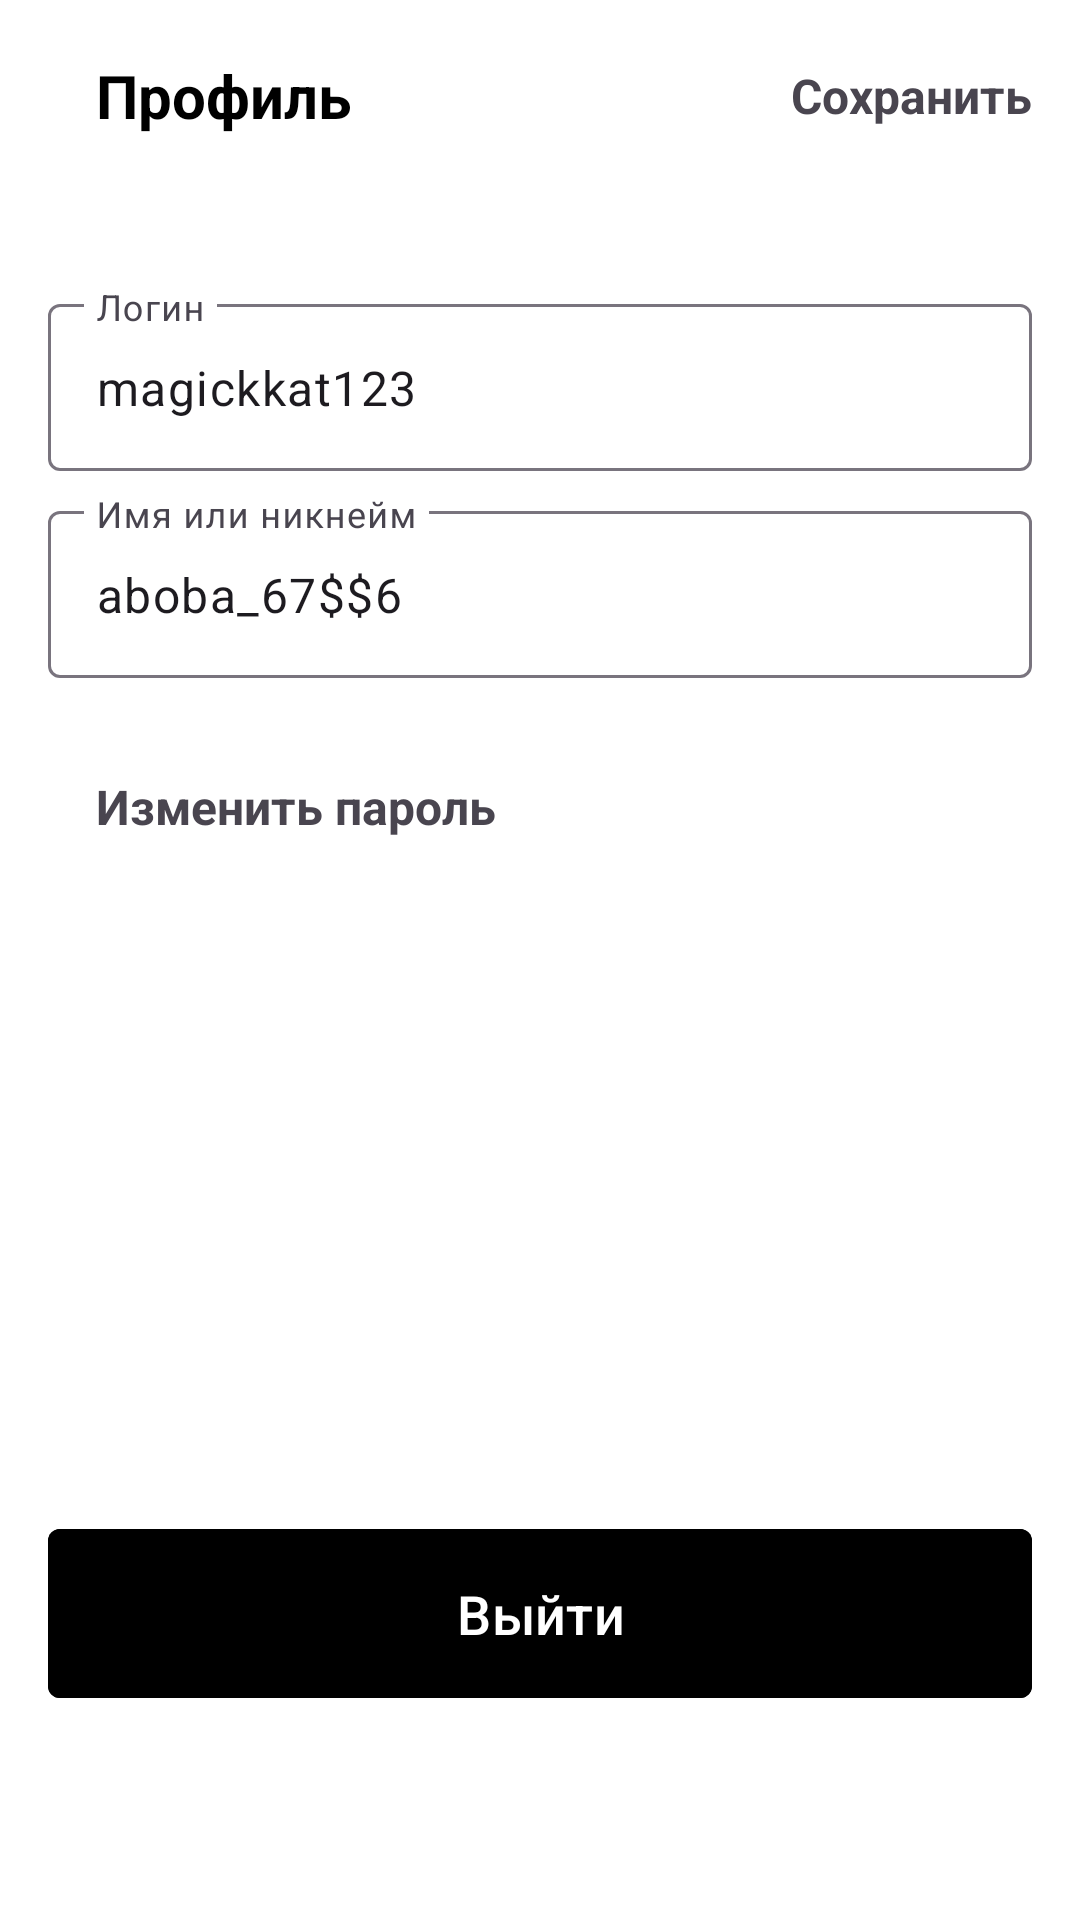

The Android layout XML behind this screen, and the referenced resources:
<!-- AndroidManifest.xml: application theme Theme.FefuActivity -->
<!-- res/layout/fragment_profile.xml -->
<?xml version="1.0" encoding="utf-8"?>
<androidx.constraintlayout.widget.ConstraintLayout
    xmlns:android="http://schemas.android.com/apk/res/android"
    xmlns:app="http://schemas.android.com/apk/res-auto"
    android:layout_width="match_parent"
    android:layout_height="match_parent"
    android:background="@android:color/white">

    <androidx.appcompat.widget.Toolbar
        android:id="@+id/profile_toolbar"
        android:layout_width="0dp"
        android:layout_height="wrap_content"
        android:background="@android:color/white"
        android:elevation="0dp"
        app:layout_constraintTop_toTopOf="parent"
        app:layout_constraintStart_toStartOf="parent"
        app:layout_constraintEnd_toEndOf="parent">

        <TextView
            android:id="@+id/profile_title"
            android:layout_width="wrap_content"
            android:layout_height="wrap_content"
            android:text="Профиль"
            android:textColor="@color/black"
            android:textStyle="bold"
            android:textSize="20sp"
            android:layout_gravity="start|center_vertical"
            android:paddingStart="16dp"/>
        <TextView
            android:id="@+id/save_button"
            android:layout_width="wrap_content"
            android:layout_height="wrap_content"
            android:text="Сохранить"
            android:textColor="@color/purple"
            android:textStyle="bold"
            android:textSize="16sp"
            android:layout_gravity="end|center_vertical"
            android:paddingEnd="16dp"/>
    </androidx.appcompat.widget.Toolbar>

    <com.google.android.material.textfield.TextInputLayout
        android:id="@+id/login_layout"
        android:layout_width="0dp"
        android:layout_height="wrap_content"
        android:hint="Логин"
        app:layout_constraintTop_toBottomOf="@id/profile_toolbar"
        app:layout_constraintStart_toStartOf="parent"
        app:layout_constraintEnd_toEndOf="parent"
        android:layout_marginTop="32dp"
        android:layout_marginStart="16dp"
        android:layout_marginEnd="16dp">

        <com.google.android.material.textfield.TextInputEditText
            android:id="@+id/login_field"
            android:layout_width="match_parent"
            android:layout_height="wrap_content"
            android:text="magickkat123"
            android:textSize="16sp"
            android:inputType="text"/>
    </com.google.android.material.textfield.TextInputLayout>

    <com.google.android.material.textfield.TextInputLayout
        android:id="@+id/name_layout"
        android:layout_width="0dp"
        android:layout_height="wrap_content"
        android:hint="Имя или никнейм"
        app:layout_constraintTop_toBottomOf="@id/login_layout"
        app:layout_constraintStart_toStartOf="parent"
        app:layout_constraintEnd_toEndOf="parent"
        android:layout_marginTop="8dp"
        android:layout_marginStart="16dp"
        android:layout_marginEnd="16dp">

        <com.google.android.material.textfield.TextInputEditText
            android:id="@+id/name_field"
            android:layout_width="match_parent"
            android:layout_height="wrap_content"
            android:text="aboba_67$$6"
            android:textSize="16sp"
            android:inputType="textPersonName"/>
    </com.google.android.material.textfield.TextInputLayout>

    <TextView
        android:id="@+id/change_password"
        android:layout_width="wrap_content"
        android:layout_height="wrap_content"
        android:text="Изменить пароль"
        android:textColor="@color/purple"
        android:textStyle="bold"
        android:textSize="16sp"
        app:layout_constraintTop_toBottomOf="@id/name_layout"
        app:layout_constraintStart_toStartOf="parent"
        android:layout_marginTop="16dp"
        android:layout_marginStart="16dp"
        android:padding="16dp"/>

    <com.google.android.material.button.MaterialButton
        android:id="@+id/logout_button"
        android:layout_width="0dp"
        android:layout_height="wrap_content"
        android:layout_marginHorizontal="16dp"
        android:layout_marginBottom="70dp"
        android:backgroundTint="@color/red"
        android:paddingVertical="16dp"
        android:text="Выйти"
        android:textAllCaps="false"
        android:textColor="@android:color/white"
        android:textSize="18sp"
        app:cornerRadius="4dp"
        app:layout_constraintBottom_toBottomOf="parent"
        app:layout_constraintEnd_toEndOf="parent"
        app:layout_constraintStart_toStartOf="parent" />

</androidx.constraintlayout.widget.ConstraintLayout>
<!-- resources referenced by this layout -->
<resources>
  <color name="black">#FF000000</color>
  <style name="Theme.FefuActivity" parent="Base.Theme.FefuActivity">
          <item name="bottomNavigationStyle">@style/Widget.FefuActivity.BottomNavigationView</item>
      </style>
  <style name="Base.Theme.FefuActivity" parent="Theme.Material3.DayNight.NoActionBar">
          
          
      </style>
  <style name="Widget.FefuActivity.BottomNavigationView" parent="Widget.MaterialComponents.BottomNavigationView">
          <item name="android:textStyle">normal</item>
      </style>
</resources>
